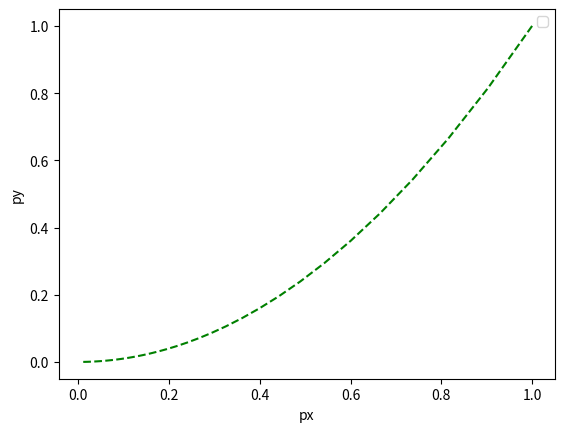

Reproduce this figure in Python.
import numpy as np
from scipy.integrate import odeint
from scipy.integrate import solve_ivp
import matplotlib.pyplot as plt

x0=1
y0=1

def modelx(x,t):
    dxdt = -x
    return dxdt

def modely(y,t):
    dydt = -2*y
    return dydt

t=np.linspace(0,5)

x = odeint(modelx, x0, t)
y = odeint(modely, y0, t)

#plt.plot(t, x, 'b-', label = ('x(t)'))
#plt.plot(t, y, 'g--', label = ('y(t)'))
plt.plot(x, y, 'g--')
plt.xlabel('px')
plt.ylabel('py')
plt.legend()
plt.show()

